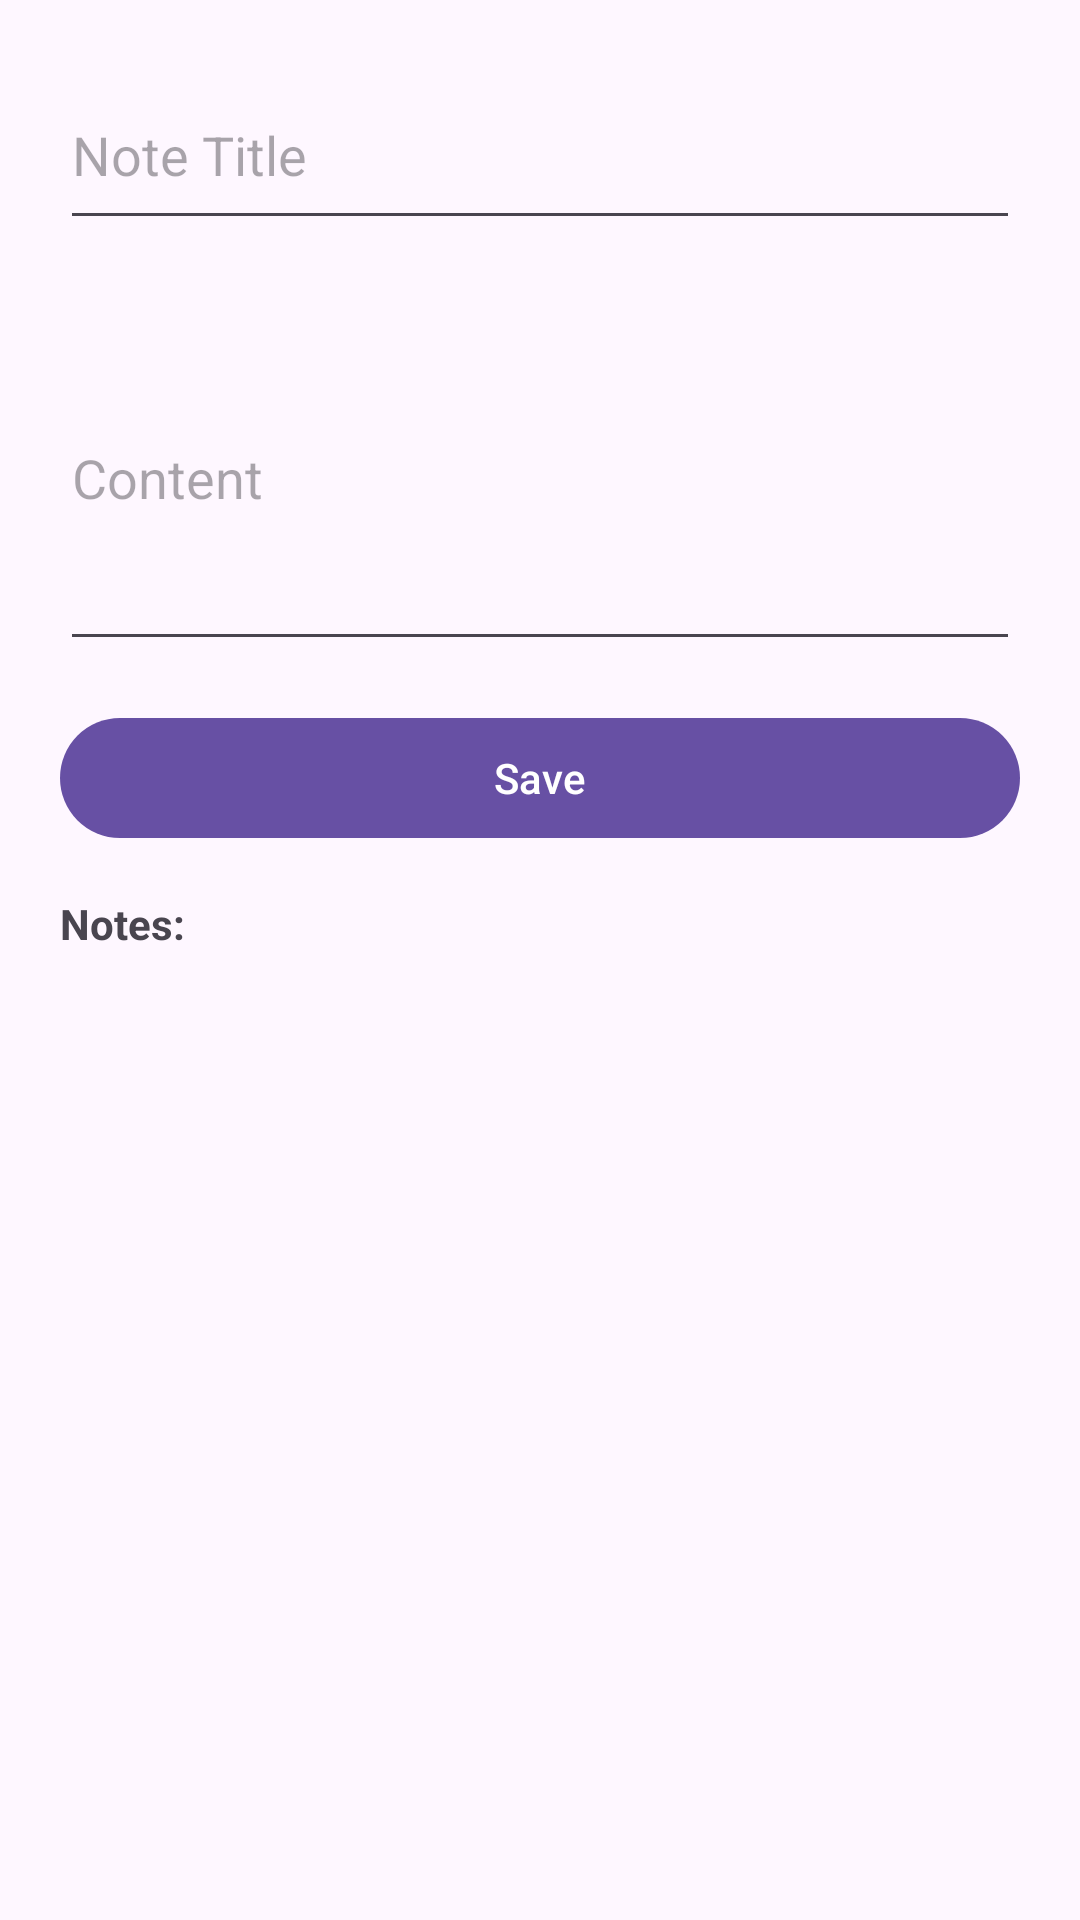

Write the Android layout XML for this screen, with the resource values it uses.
<!-- AndroidManifest.xml: application theme Theme.Material3.Light -->
<!-- res/layout/activity_notes.xml -->
<?xml version="1.0" encoding="utf-8"?>
<LinearLayout xmlns:android="http://schemas.android.com/apk/res/android"
    xmlns:app="http://schemas.android.com/apk/res-auto"
    xmlns:tools="http://schemas.android.com/tools"
    android:layout_width="match_parent"
    android:orientation="vertical"
    android:layout_height="match_parent"
    android:padding="20dp"
    tools:context=".Notes">

    <EditText
        android:id="@+id/titleEditText"
        android:layout_width="match_parent"
        android:layout_height="60dp"
        android:hint="Note Title" />

    <EditText
        android:id="@+id/contentEditText"
        android:layout_width="match_parent"
        android:layout_height="wrap_content"
        android:layout_marginTop="15dp"
        android:hint="Content"
        android:inputType="textMultiLine"
        android:minLines="5"/>


    <Button
        android:layout_width="match_parent"
        android:layout_height="wrap_content"
        android:id="@+id/saveButton"
        android:text="Save"
        android:layout_marginTop="15dp"/>

    <TextView
        android:layout_width="match_parent"
        android:layout_height="wrap_content"
        android:text="Notes:"
        android:textStyle="bold"
        android:id="@+id/notesTextView"
        android:layout_marginTop="15dp"/>

    <ScrollView
        android:layout_width="match_parent"
        android:id="@+id/notesScrollView"
        android:layout_height="0dp"
        android:layout_weight="1">


        <LinearLayout
            android:layout_width="match_parent"
            android:layout_height="wrap_content"
            android:id="@+id/notesContainer"
            android:orientation="vertical"/>

    </ScrollView>

</LinearLayout>
<!-- resources referenced by this layout -->
<resources>
  <style name="Theme.Material3.Light" parent="Base.Theme.Material3.Light" />
  <style name="Base.Theme.Material3.Light" parent="Theme.Material3.DayNight.NoActionBar">
          
          
      </style>
</resources>
